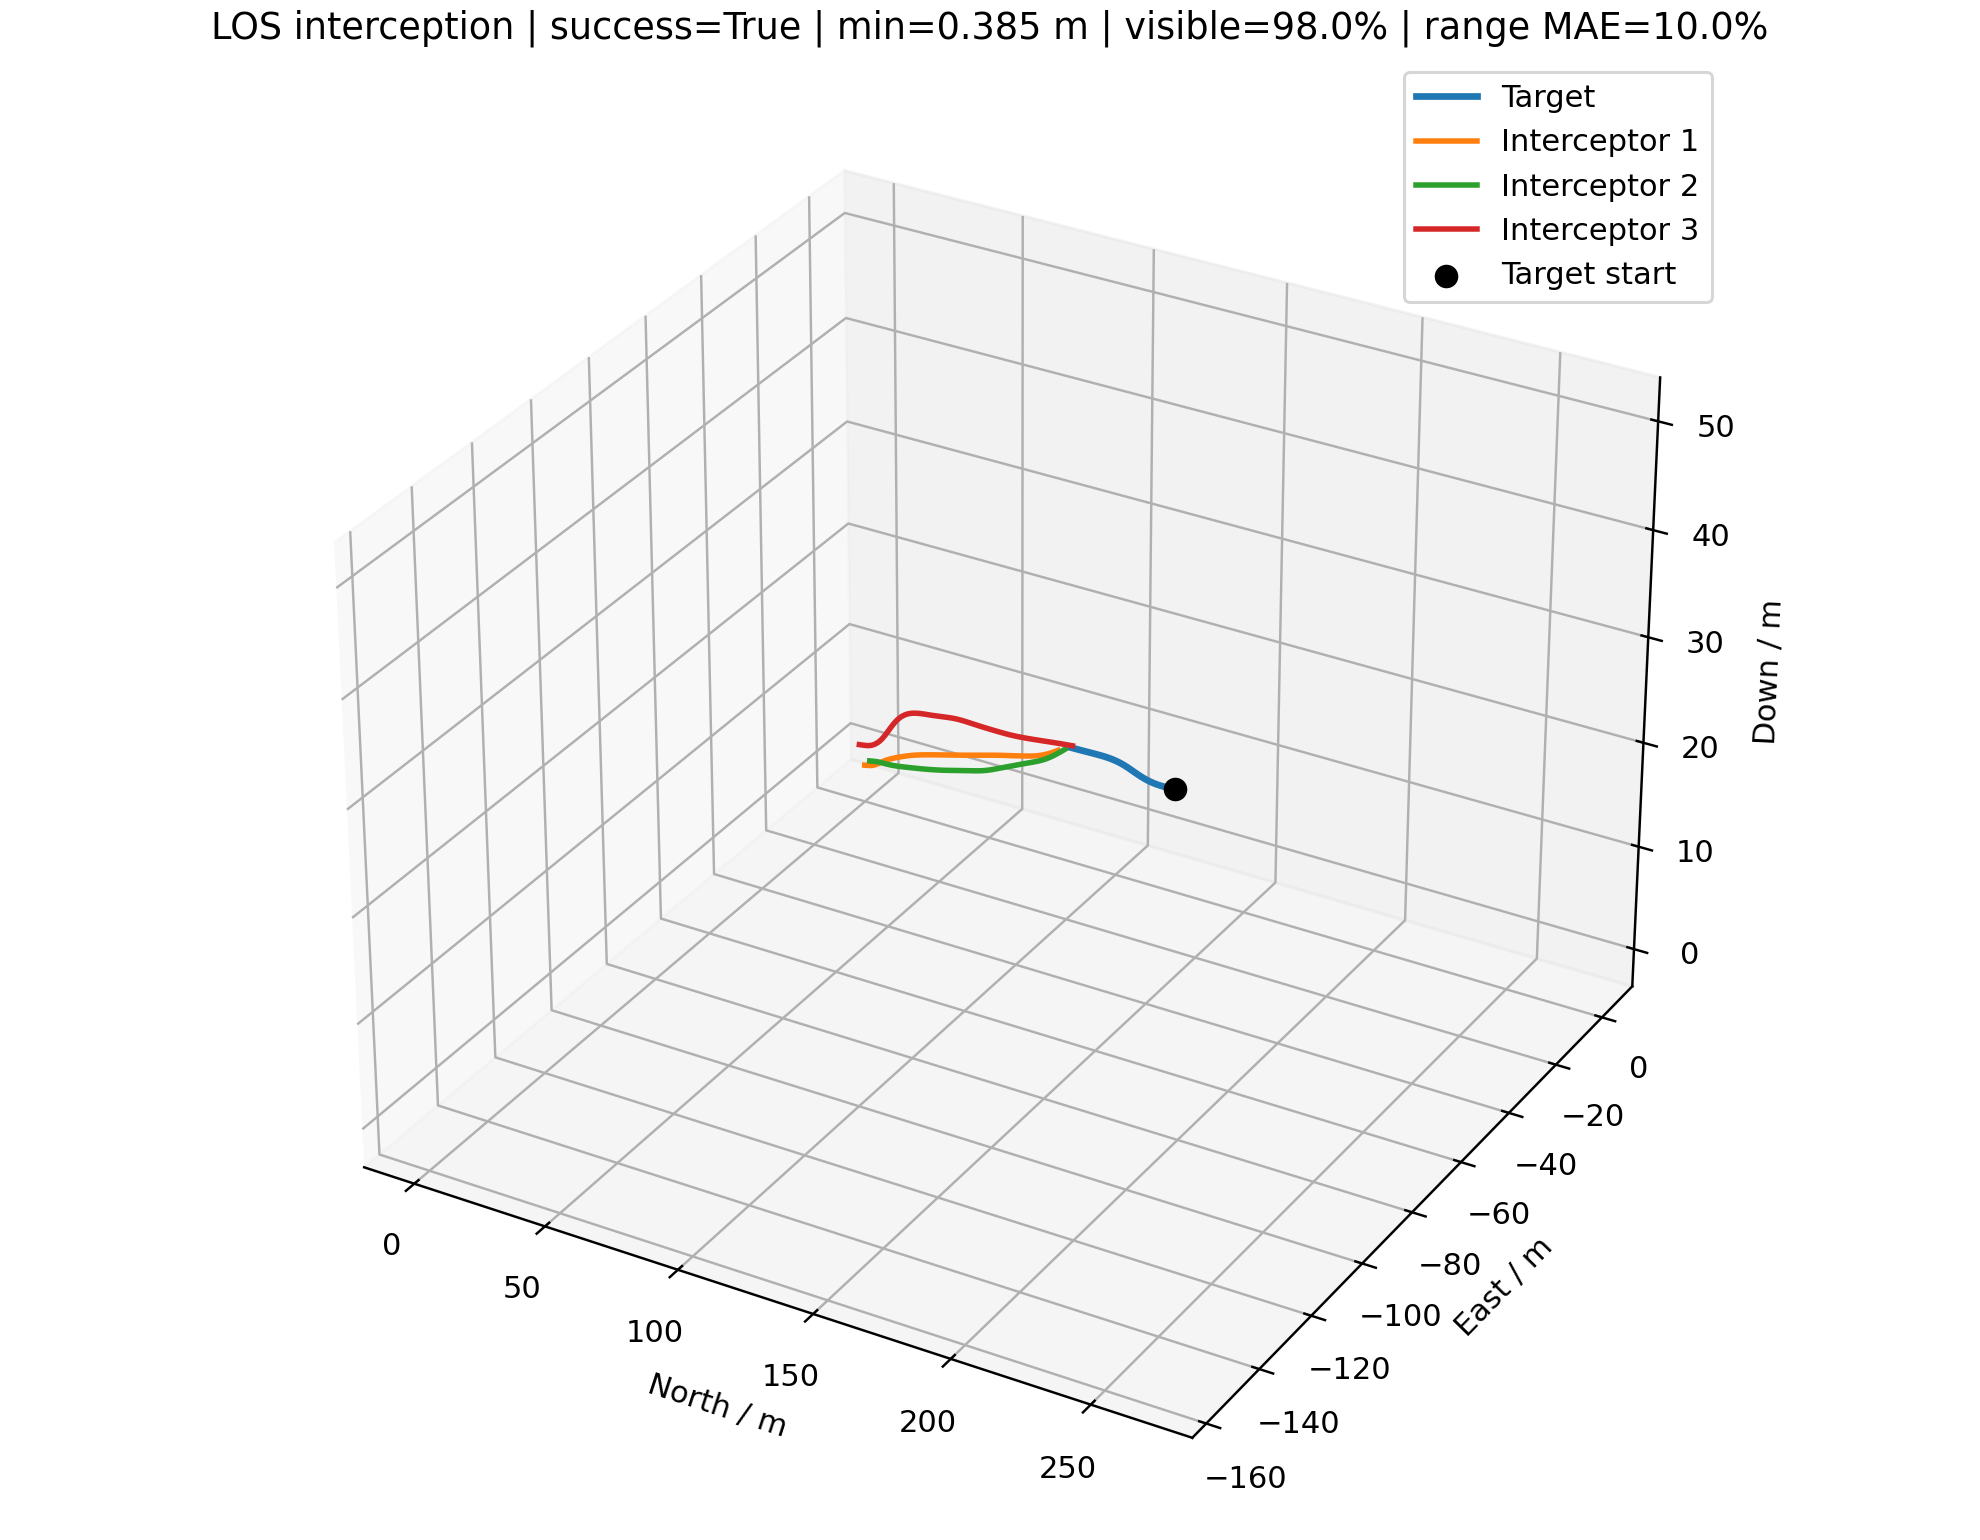

The table this chart was drawn from, first rows:
time_s, interceptor_id, interceptor_north_m, interceptor_east_m, interceptor_down_m, target_north_m, target_east_m, target_down_m, distance_m, target_visible, range_error_fraction, desired_velocity_north_mps, desired_velocity_east_mps, desired_velocity_down_mps, command_action_north, command_action_east, command_action_down, actual_acceleration_north_mps2, actual_acceleration_east_mps2, actual_acceleration_down_mps2
0.000000000000000000e+00, 0.000000000000000000e+00, 0.000000000000000000e+00, 0.000000000000000000e+00, 0.000000000000000000e+00, 2.663060919468956058e+02, -1.538077986582626409e+02, 5.031923021058280909e+01, 3.116212419991851448e+02, 1.000000000000000000e+00, nan, 1.298920016487720197e+01, -7.502044992983849525e+00, 2.454343228010467559e+00, 0.000000000000000000e+00, 0.000000000000000000e+00, 0.000000000000000000e+00, 0.000000000000000000e+00, 0.000000000000000000e+00, 0.000000000000000000e+00
0.000000000000000000e+00, 1.000000000000000000e+00, 0.000000000000000000e+00, 2.000000000000000000e+00, 0.000000000000000000e+00, 2.663060919468956058e+02, -1.538077986582626409e+02, 5.031923021058280909e+01, 3.126132269430514157e+02, 1.000000000000000000e+00, nan, 1.467313599881555852e+01, -8.584816827414718077e+00, 2.772527293077558852e+00, 0.000000000000000000e+00, 0.000000000000000000e+00, 0.000000000000000000e+00, 0.000000000000000000e+00, 0.000000000000000000e+00, 0.000000000000000000e+00
0.000000000000000000e+00, 2.000000000000000000e+00, 0.000000000000000000e+00, -2.000000000000000000e+00, 2.500000000000000000e+00, 2.663060919468956058e+02, -1.538077986582626409e+02, 5.031923021058280909e+01, 3.102438091556844029e+02, 1.000000000000000000e+00, nan, 1.650641275965956467e+01, -9.409481271980293826e+00, 2.963972569814370850e+00, 0.000000000000000000e+00, 0.000000000000000000e+00, 0.000000000000000000e+00, 0.000000000000000000e+00, 0.000000000000000000e+00, 0.000000000000000000e+00
1.000000000000000056e-01, 0.000000000000000000e+00, 1.298920016487720375e+00, -7.502044992983849525e-01, 2.454343228010467670e-01, 2.650964521474201092e+02, -1.531082295322397897e+02, 5.009269521272096171e+01, 3.086856899315814644e+02, 1.000000000000000000e+00, -4.031094338625162976e-02, 1.298920016487720197e+01, -7.502044992983849525e+00, 2.454343228010467559e+00, 0.000000000000000000e+00, 0.000000000000000000e+00, 0.000000000000000000e+00, 0.000000000000000000e+00, 0.000000000000000000e+00, 0.000000000000000000e+00
1.000000000000000056e-01, 1.000000000000000000e+00, 1.467313599881555852e+00, 1.141518317258528148e+00, 2.772527293077559074e-01, 2.650964521474201092e+02, -1.531082295322397897e+02, 5.009269521272096171e+01, 3.094751778620853315e+02, 1.000000000000000000e+00, 2.752632297454997712e-01, 1.467313599881555852e+01, -8.584816827414718077e+00, 2.772527293077558852e+00, 0.000000000000000000e+00, 0.000000000000000000e+00, 0.000000000000000000e+00, 0.000000000000000000e+00, 0.000000000000000000e+00, 0.000000000000000000e+00
1.000000000000000056e-01, 2.000000000000000000e+00, 1.650641275965956556e+00, -2.940948127198029560e+00, 2.796397256981437263e+00, 2.650964521474201092e+02, -1.531082295322397897e+02, 5.009269521272096171e+01, 3.069052744261934436e+02, 1.000000000000000000e+00, -2.291834794749679771e-01, 1.650641275965956467e+01, -9.409481271980293826e+00, 2.963972569814370850e+00, 0.000000000000000000e+00, 0.000000000000000000e+00, 0.000000000000000000e+00, 0.000000000000000000e+00, 0.000000000000000000e+00, 0.000000000000000000e+00
2.000000000000000111e-01, 0.000000000000000000e+00, 2.597840032975440749e+00, -1.500408998596769905e+00, 4.908686456020935340e-01, 2.638947707834756784e+02, -1.524111054673242336e+02, 4.987169358019200871e+01, 3.057590394404206791e+02, 1.000000000000000000e+00, 2.917217766502115950e-01, 1.333538171019411323e+01, -7.702440446230661486e+00, 2.666444866436568972e+00, 2.724236485110122577e-02, -1.576989335712218263e-02, 2.503664752361630177e-02, 0.000000000000000000e+00, 0.000000000000000000e+00, 0.000000000000000000e+00
2.000000000000000111e-01, 1.000000000000000000e+00, 2.934627199763111705e+00, 2.830366345170562958e-01, 5.545054586155118148e-01, 2.638947707834756784e+02, -1.524111054673242336e+02, 4.987169358019200871e+01, 3.063460177897994754e+02, 1.000000000000000000e+00, -3.388237067303767613e-02, 1.502151018526739001e+01, -8.781375791122874475e+00, 2.865689528486066173e+00, 2.741491226327003386e-02, -1.546798515556334352e-02, 1.099694499176451581e-02, 0.000000000000000000e+00, 0.000000000000000000e+00, 0.000000000000000000e+00
2.000000000000000111e-01, 2.000000000000000000e+00, 3.301282551931913112e+00, -3.881896254396059120e+00, 3.092794513962874525e+00, 2.638947707834756784e+02, -1.524111054673242336e+02, 4.987169358019200871e+01, 3.035756207206862882e+02, 1.000000000000000000e+00, -2.208250587363281836e-01, 1.666256720778155298e+01, -9.478932423132951257e+00, 2.877894821193196062e+00, 1.228839753709930899e-02, -5.465379725246858472e-03, -1.016068648901862458e-02, 0.000000000000000000e+00, 0.000000000000000000e+00, 0.000000000000000000e+00
3.000000000000000444e-01, 0.000000000000000000e+00, 3.897081620522936163e+00, -2.250799646981223923e+00, 7.364999914668227676e-01, 2.627054946487573943e+02, -1.517172433245356444e+02, 4.965836043920030107e+01, 3.028454405624694914e+02, 1.000000000000000000e+00, -2.175646042301483396e-01, 1.373481498714863314e+01, -7.681155304432349951e+00, 3.066444866436568883e+00, 2.710580586448697593e-01, 4.831425726524989916e-01, 8.562778201626305430e-01, 3.215710597749162764e-02, -1.861490860688696722e-02, 1.970230636824927412e-02
3.000000000000000444e-01, 1.000000000000000000e+00, 4.402264407467935570e+00, -5.756276335618575324e-01, 8.318447271370894569e-01, 2.627054946487573943e+02, -1.517172433245356444e+02, 4.965836043920030107e+01, 3.032299051600006123e+02, 1.000000000000000000e+00, -2.403817123096185782e-02, 1.541838604240460953e+01, -8.831271221991817910e+00, 2.554920839647789155e+00, 2.388616799617415687e-01, 1.432013214824285618e-01, -5.188886641290822999e-01, 3.236078232679468619e-02, -1.825853374420286293e-02, 8.653921382172087562e-03
3.000000000000000444e-01, 2.000000000000000000e+00, 4.952068881128033340e+00, -4.822908895374736105e+00, 3.389111812572117799e+00, 2.627054946487573943e+02, -1.517172433245356444e+02, 4.965836043920030107e+01, 3.002592502335402287e+02, 1.000000000000000000e+00, -1.537816916190815064e-02, 1.693548909909472400e+01, -9.222299574050655480e+00, 3.277894821193195973e+00, 9.996041804014364762e-02, 4.196416371298090087e-01, 1.000000000000000000e+00, 1.450532301633409606e-02, -6.451378064738490410e-03, -7.995837219401833937e-03
4.000000000000000222e-01, 0.000000000000000000e+00, 5.198290446425382072e+00, -2.998283157721670644e+00, 9.858953418024084536e-01, 2.615335940568032242e+02, -1.510268680619592772e+02, 4.945319114536938798e+01, 2.999488766244776343e+02, 1.000000000000000000e+00, -1.256231430354448619e-02, 1.413455252300497200e+01, -7.695643314216378705e+00, 3.466444866436568795e+00, 4.288148897426047879e-01, 7.250730224933660262e-01, 1.000000000000000000e+00, 1.967238354950807677e-01, 2.907137644007040111e-01, 3.764004470856455731e-01
4.000000000000000222e-01, 1.000000000000000000e+00, 5.872801238538780666e+00, -1.432788342788478664e+00, 1.105330857005592193e+00, 2.615335940568032242e+02, -1.510268680619592772e+02, 4.945319114536938798e+01, 3.001305470390381629e+02, 1.000000000000000000e+00, 3.146278904349524286e-01, 1.579539781284127464e+01, -8.964920482940808455e+00, 2.664751014940183182e+00, 3.045186296260990466e-01, 1.568143952218811477e-01, -4.325996373121285266e-01, 2.899623366021653603e-01, 1.503558852292806725e-01, -3.853138653074858477e-01
4.000000000000000222e-01, 2.000000000000000000e+00, 6.603597150390315917e+00, -5.761339413303689483e+00, 3.689549038473460385e+00, 2.615335940568032242e+02, -1.510268680619592772e+02, 4.945319114536938798e+01, 2.969607517419854616e+02, 1.000000000000000000e+00, -4.528423391782498975e-03, 1.656656748664049417e+01, -9.067713533723043895e+00, 3.677894821193196329e+00, -9.651842633012880368e-02, 4.177504819812545844e-01, 1.000000000000000000e+00, 7.419400661630501381e-02, 2.582123049723016872e-01, 4.119927292099376248e-01
5.000000000000000000e-01, 0.000000000000000000e+00, 6.503405335079659011e+00, -3.739457673608252097e+00, 1.242164090035517532e+00, 2.603835148974177969e+02, -1.503389675750297272e+02, 4.925413394135646428e+01, 2.970718357295520491e+02, 1.000000000000000000e+00, 3.292816922918739841e-01, 1.452488250510869072e+01, -7.783064736481805745e+00, 3.676476715099797232e+00, 5.065551649824892033e-01, 7.151231844921003278e-01, 1.000000000000000000e+00, 3.906062751830509105e-01, 6.308994853865266261e-01, 6.873397897523410016e-01
5.000000000000000000e-01, 1.000000000000000000e+00, 7.348761819533504713e+00, -2.287139916611883983e+00, 1.372967860754047642e+00, 2.603835148974177969e+02, -1.503389675750297272e+02, 4.925413394135646428e+01, 2.970497197497784896e+02, 1.000000000000000000e+00, -2.030911199011046220e-01, 1.616448573521491028e+01, -9.119109021937429560e+00, 2.716773615853035118e+00, 3.530320584966997188e-01, 1.265221004620590561e-01, -3.458732836672969713e-01, 5.423749923878311563e-01, 2.809135403215918259e-01, -5.849126120047321020e-01
5.000000000000000000e-01, 2.000000000000000000e+00, 8.255316122096042264e+00, -6.694546282294364659e+00, 3.998315523925513482e+00, 2.603835148974177969e+02, -1.503389675750297272e+02, 4.925413394135646428e+01, 2.936842479378907456e+02, 1.000000000000000000e+00, 3.420105448121097957e-01, 1.665831984715879699e+01, -9.316063385600767077e+00, 4.077894821193195796e+00, -2.283823536807896293e-01, 2.622449079041836995e-01, 1.000000000000000000e+00, 1.907024434431307119e-02, 5.223648938278917520e-01, 8.329259550710836901e-01
6.000000000000000888e-01, 0.000000000000000000e+00, 7.814699971177439863e+00, -4.470986781787559039e+00, 1.508255593247693316e+00, 2.592541805071327872e+02, -1.496506301845069800e+02, 4.905726927109236613e+01, 2.942105537407991847e+02, 1.000000000000000000e+00, 3.421429390706864915e-01, 1.482980879423395137e+01, -8.041946868349375777e+00, 3.516806407824383918e+00, 4.585719901714312985e-01, 4.091673475674288962e-01, 9.104056289663720047e-01, 6.179747443504698401e-01, 9.645407707275031051e-01, 9.822754979066531389e-01
6.000000000000000888e-01, 1.000000000000000000e+00, 8.832179289882384765e+00, -3.138294186663936891e+00, 1.634335379523216503e+00, 2.592541805071327872e+02, -1.496506301845069800e+02, 4.905726927109236613e+01, 2.939829552067288887e+02, 1.000000000000000000e+00, 3.419366599915247829e-01, 1.638401210696703458e+01, -9.329323442819958956e+00, 2.874845603044621001e+00, 3.419555821491170877e-01, 1.490128523825137719e-02, -1.863545359664760259e-01, 7.456889354155881167e-01, 3.197303771352014712e-01, -6.269484979286628068e-01
6.000000000000000888e-01, 2.000000000000000000e+00, 9.905346459459197561e+00, -7.620916216043855052e+00, 4.319754700814423920e+00, 2.592541805071327872e+02, -1.496506301845069800e+02, 4.905726927109236613e+01, 2.904285211559352433e+02, 1.000000000000000000e+00, -1.858236031751099304e-01, 1.668892448749936719e+01, -9.552866011818052172e+00, 4.340347586545497016e+00, -3.094306675630775216e-01, 6.097434968618625772e-02, 1.000000000000000000e+00, -1.688634342570409230e-01, 6.836935241184461942e-01, 1.267269143685727961e+00
7.000000000000000666e-01, 0.000000000000000000e+00, 9.134986967190817708e+00, -5.190457831421838364e+00, 1.787526684323802906e+00, 2.581410641926158291e+02, -1.489604741714931038e+02, 4.886098471392413245e+01, 2.913584640000754007e+02, 1.000000000000000000e+00, -1.868935765125518955e-01, 1.514317876054030698e+01, -8.290541446361755717e+00, 3.370226384405361486e+00, 4.379048123015918392e-01, 1.714263177405696836e-01, 6.359166076954793079e-01, 8.992359915596312980e-01, 1.205805854502736363e+00, 1.317958786393400139e+00
7.000000000000000666e-01, 1.000000000000000000e+00, 1.032415606337011837e+01, -3.987333297984086311e+00, 1.890433767505314444e+00, 2.581410641926158291e+02, -1.489604741714931038e+02, 4.886098471392413245e+01, 2.909238116512284478e+02, 1.000000000000000000e+00, 3.559082589118407469e-01, 1.654485523677465153e+01, -9.473849021954931615e+00, 2.979291377674155417e+00, 3.420266130082067479e-01, -6.668952032370846494e-02, -6.987211131895373906e-02, 8.559303138854144066e-01, 2.115158731903687694e-01, -5.269130787070916977e-01
7.000000000000000666e-01, 2.000000000000000000e+00, 1.155061650264260109e+01, -8.541542132283010957e+00, 4.657657405021398134e+00, 2.581410641926158291e+02, -1.489604741714931038e+02, 4.886098471392413245e+01, 2.871902845016726928e+02, 1.000000000000000000e+00, 2.911093077726611966e-02, 1.669642301832944753e+01, -9.746242632775178549e+00, 4.415964266101928715e+00, -3.518391124055877950e-01, -1.197417114508733532e-01, 1.000000000000000000e+00, -4.760294179750922949e-01, 5.744017510334122889e-01, 1.646352731806410619e+00
8.000000000000000444e-01, 0.000000000000000000e+00, 1.046751474077450261e+01, -5.899204220224717687e+00, 2.081726433965690681e+00, 2.570392319659334817e+02, -1.482688354839981173e+02, 4.866454345100927981e+01, 2.885076818436381245e+02, 1.000000000000000000e+00, 2.631063459329663345e-02, 1.544881495985334929e+01, -8.548585073815482716e+00, 3.204222956201578043e+00, 4.501857930660948526e-01, -3.934208572830481636e-03, 3.733881960961211721e-01, 1.224077757030708646e+00, 1.072466083139946846e+00, 1.492865856577822337e+00
8.000000000000000444e-01, 1.000000000000000000e+00, 1.182536162621077303e+01, -4.835876709130152662e+00, 2.142786415444114745e+00, 2.570392319659334817e+02, -1.482688354839981173e+02, 4.866454345100927981e+01, 2.878665137656262232e+02, 1.000000000000000000e+00, -1.779231971664829715e-01, 1.665661891964303010e+01, -9.583402421377233082e+00, 3.045210331032200290e+00, 3.441291651965629472e-01, -1.264625264287659312e-01, 1.477890091853204663e-02, 9.228789352921464850e-01, 4.957001740829661274e-02, -3.745740043297353661e-01
8.000000000000000444e-01, 2.000000000000000000e+00, 1.318846114875849018e+01, -9.460215893458533643e+00, 5.013899537871916223e+00, 2.570392319659334817e+02, -1.482688354839981173e+02, 4.866454345100927981e+01, 2.839655084949456523e+02, 1.000000000000000000e+00, 4.069211718670429079e-02, 1.670290621887930627e+01, -9.882989020690978066e+00, 4.373542233627963682e+00, -3.568581840230410918e-01, -2.517324010279266000e-01, 1.000000000000000000e+00, -7.425397067514822869e-01, 1.952155063633552179e-01, 1.833942864354327185e+00
9.000000000000000222e-01, 0.000000000000000000e+00, 1.181276157435209129e+01, -6.601326108024436756e+00, 2.388033506442505782e+00, 2.559438346301975571e+02, -1.475769062633714839e+02, 4.846819863949856710e+01, 2.856527203620244677e+02, 1.000000000000000000e+00, -1.708640012436292155e-01, 1.574607746949819287e+01, -8.816232230272726511e+00, 3.116041141710837348e+00, 4.668986968220685263e-01, -1.520313133195408395e-01, 1.751381277040225393e-01, 1.271905999390326114e+00, 6.624501003160719881e-01, 1.210732283492729211e+00
9.000000000000000222e-01, 1.000000000000000000e+00, 1.333622686101411148e+01, -5.685612236727963342e+00, 2.392983458091233917e+00, 2.559438346301975571e+02, -1.475769062633714839e+02, 4.846819863949856710e+01, 2.848061026769868249e+02, 1.000000000000000000e+00, 3.846310897703910658e-01, 1.672895920729478902e+01, -9.675158552874240314e+00, 3.140263164917396210e+00, 3.397170258125085662e-01, -1.694713362408957480e-01, 1.228246897619829220e-01, 9.659671962682396806e-01, -1.192116451743797378e-01, -2.155605291681428892e-01
9.000000000000000222e-01, 2.000000000000000000e+00, 1.481757907544451314e+01, -1.038069217196696670e+01, 5.389141948462134124e+00, 2.559438346301975571e+02, -1.475769062633714839e+02, 4.846819863949856710e+01, 2.807498484492201669e+02, 1.000000000000000000e+00, -1.580141859661065018e-01, 1.671681291273621284e+01, -9.965779420011383394e+00, 4.245593024050889674e+00, -3.274603382495778203e-01, -3.297404563490218266e-01, 1.000000000000000000e+00, -8.726719429865673616e-01, -1.802517332910903991e-01, 1.900027773969971356e+00
1.000000000000000000e+00, 0.000000000000000000e+00, 1.317118241691002112e+01, -7.300773575750953093e+00, 2.703416419927398451e+00, 2.548500817412824233e+02, -1.468854128986261287e+02, 4.827318478499385179e+01, 2.827881993690385229e+02, 1.000000000000000000e+00, 4.673908641713464540e-02, 1.603571659657320225e+01, -9.092111145862929789e+00, 3.022396620286121660e+00, 4.872186858780175878e-01, -2.809749049817065192e-01, 7.823278786175932864e-03, 1.317400898034129852e+00, 2.674420073202793957e-01, 9.075841008077305538e-01
1.000000000000000000e+00, 1.000000000000000000e+00, 1.485696103004650759e+01, -6.538071272749753859e+00, 2.642839615031742362e+00, 2.548500817412824233e+02, -1.468854128986261287e+02, 4.827318478499385179e+01, 2.817378261620157218e+02, 1.000000000000000000e+00, 3.994516452902909798e-01, 1.678301597181074811e+01, -9.737107034620169799e+00, 3.263718945161443230e+00, 3.254502675119191335e-01, -2.021589106855267437e-01, 2.671648213530432026e-01, 9.868934229058403673e-01, -2.723508423980161020e-01, -3.408857066106230072e-02
1.000000000000000000e+00, 2.000000000000000000e+00, 1.643753861113977166e+01, -1.130615401529724551e+01, 5.783777996850282044e+00, 2.548500817412824233e+02, -1.468854128986261287e+02, 4.827318478499385179e+01, 2.775385123732257284e+02, 1.000000000000000000e+00, 6.450272073617258073e-02, 1.675564330772065702e+01, -9.977032340663201992e+00, 4.141370122422473266e+00, -2.719329790173981576e-01, -3.411606013573201257e-01, 1.000000000000000000e+00, -9.158390990763662920e-01, -4.985564821845051564e-01, 1.939363779793066289e+00
1.100000000000000089e+00, 0.000000000000000000e+00, 1.454327770711925716e+01, -8.001429974766022468e+00, 3.024765649804329382e+00, 2.537576914961846626e+02, -1.461912915378815683e+02, 4.807987687538009425e+01, 2.799105868859344355e+02, 1.000000000000000000e+00, -1.541642705555434922e-01, 1.628397601815748175e+01, -9.323281877827964692e+00, 2.961783082503012920e+00, 5.074485054951948237e-01, -3.817833938309213582e-01, -1.080476657225423742e-01, 1.367444765130639617e+00, -1.208931288553157790e-01, 5.966316392038563121e-01
1.100000000000000089e+00, 1.000000000000000000e+00, 1.638752265132914232e+01, -7.394568500129293120e+00, 2.894591437659848943e+00, 2.537576914961846626e+02, -1.461912915378815683e+02, 4.807987687538009425e+01, 2.786589984255703030e+02, 1.000000000000000000e+00, 4.146243247543361932e-01, 1.683833613040663479e+01, -9.752934762760778753e+00, 3.315618706436102237e+00, 3.185233430977378322e-01, -2.162147270301786328e-01, 3.401001563890068136e-01, 9.827452250239236964e-01, -4.038191357749008059e-01, 1.895665687598332705e-01
1.100000000000000089e+00, 2.000000000000000000e+00, 1.804873338320980736e+01, -1.223866684365040136e+01, 6.198046267971984769e+00, 2.537576914961846626e+02, -1.461912915378815683e+02, 4.807987687538009425e+01, 2.743284643127747131e+02, 1.000000000000000000e+00, 7.677803457110776719e-02, 1.681112624984405102e+01, -9.937977498841584989e+00, 4.130747343703784047e+00, -2.108108464522639169e-01, -2.997057238585693062e-01, 1.000000000000000000e+00, -8.764763625224741839e-01, -7.050985022876956609e-01, 1.963222273355407888e+00
1.200000000000000178e+00, 0.000000000000000000e+00, 1.592962596176261414e+01, -8.707184522323515807e+00, 3.348992619138171811e+00, 2.526677608144918281e+02, -1.454931066867349330e+02, 4.788732069739601371e+01, 2.770180421270859483e+02, 1.000000000000000000e+00, -1.455115189673845677e-01, 1.645681344612585306e+01, -9.497522150592327961e+00, 2.956349336839186215e+00, 5.200659552144163422e-01, -4.528508967310448941e-01, -1.592212556942335655e-01, 1.425296443412096936e+00, -5.098148542423395213e-01, 2.877739456911331262e-01
1.200000000000000178e+00, 1.000000000000000000e+00, 1.792780479879865396e+01, -8.256067230357242437e+00, 3.150169419331369625e+00, 2.526677608144918281e+02, -1.454931066867349330e+02, 4.788732069739601371e+01, 2.755689834750590990e+02, 1.000000000000000000e+00, -1.418926089097274357e-01, 1.687949079187326262e+01, -9.761645792084815199e+00, 3.316035299147520821e+00, 3.145521502932481228e-01, -2.220741641568265978e-01, 3.398257251089492614e-01, 9.720526186875810826e-01, -5.001502848410683821e-01, 3.826159043413873695e-01
1.200000000000000178e+00, 2.000000000000000000e+00, 1.965212362927563916e+01, -1.317899406100451642e+01, 6.632091470905642439e+00, 2.526677608144918281e+02, -1.454931066867349330e+02, 4.788732069739601371e+01, 2.711186188945662252e+02, 1.000000000000000000e+00, 8.933066170039172249e-02, 1.685222058235166287e+01, -9.907685219449415825e+00, 4.100571681711953076e+00, -1.527551013630478738e-01, -2.480811559193754345e-01, 1.000000000000000000e+00, -7.804526004202663181e-01, -7.814389000958825715e-01, 1.977693181195524730e+00
1.300000000000000044e+00, 0.000000000000000000e+00, 1.733081564868187741e+01, -9.421764456093100648e+00, 3.673404153040524367e+00, 2.515803357924915247e+02, -1.447908225725507521e+02, 4.769550645538549105e+01, 2.741086738395195539e+02, 1.000000000000000000e+00, 7.920570386003156216e-02, 1.657614417689185160e+01, -9.630027953759720205e+00, 2.975863111272879280e+00, 5.235250659007585350e-01, -5.010081398207076875e-01, -1.715496092057681721e-01, 1.484143227590734693e+00, -8.825386212092354299e-01, 1.845645685100888445e-02
1.300000000000000044e+00, 1.000000000000000000e+00, 1.947769574224090050e+01, -9.123220906653363826e+00, 3.410742303849083612e+00, 2.515803357924915247e+02, -1.447908225725507521e+02, 4.769550645538549105e+01, 2.724673815267251484e+02, 1.000000000000000000e+00, 4.461368934332925473e-01, 1.690552511329966734e+01, -9.773875210005170899e+00, 3.283667794389348416e+00, 3.090390850972233872e-01, -2.258921613951367091e-01, 2.920352019512199582e-01, 9.608795972735422186e-01, -5.654946068170794149e-01, 4.994902846193159940e-01
1.300000000000000044e+00, 2.000000000000000000e+00, 2.124897705756663413e+01, -1.412698931473735264e+01, 7.086001376144044350e+00, 2.515803357924915247e+02, -1.447908225725507521e+02, 4.769550645538549105e+01, 2.679080141412034095e+02, 1.000000000000000000e+00, 4.695695002869766377e-01, 1.690250603590833833e+01, -9.849722397964567833e+00, 3.963949434074380829e+00, -7.407400248622827976e-02, -1.858915845022923730e-01, 1.000000000000000000e+00, -6.536817774838892259e-01, -7.668036378722422608e-01, 1.986470230474431498e+00
1.400000000000000133e+00, 0.000000000000000000e+00, 1.874718685117964512e+01, -1.014761119745174156e+01, 3.996577640781159957e+00, 2.504954512676801812e+02, -1.440844228072112685e+02, 4.750442061525313164e+01, 2.711812308485596077e+02, 1.000000000000000000e+00, -1.275216600926817323e-01, 1.668272106798427146e+01, -9.688973467228262137e+00, 3.053353943237039125e+00, 5.277114907013030765e-01, -5.040090069634565184e-01, -1.265677258107407721e-01, 1.518151557850260236e+00, -1.126680758905479252e+00, -1.238046161716981342e-01
1.400000000000000133e+00, 1.000000000000000000e+00, 2.103706263719162095e+01, -9.996470930310458414e+00, 3.676642888050348112e+00, 2.504954512676801812e+02, -1.440844228072112685e+02, 4.750442061525313164e+01, 2.693540514860459325e+02, 1.000000000000000000e+00, -1.224902914035581603e-01, 1.692452179659481004e+01, -9.782045431756374754e+00, 3.254843394276051072e+00, 2.996286312909013372e-01, -2.244007443337520391e-01, 2.537503057202499801e-01, 9.475951508473785534e-01, -6.096347360973948248e-01, 5.327699683550735088e-01
1.400000000000000133e+00, 2.000000000000000000e+00, 2.284099132999351411e+01, -1.508182974680724975e+01, 7.559829219182085502e+00, 2.504954512676801812e+02, -1.440844228072112685e+02, 4.750442061525313164e+01, 2.646956601979470634e+02, 1.000000000000000000e+00, 1.153320226433169893e-01, 1.696112798192030624e+01, -9.768158075150619624e+00, 3.819158648362813935e+00, 1.233587197624531374e-02, -1.125763878766555953e-01, 7.332836736710338643e-01, -4.839155864115331496e-01, -6.845178337059690810e-01, 1.991793779963896949e+00
1.500000000000000000e+00, 0.000000000000000000e+00, 2.017899525709992758e+01, -1.088624096579428979e+01, 4.318004205175046017e+00, 2.494131302744126231e+02, -1.433739105928734716e+02, 4.731404593270572434e+01, 2.682348427490082372e+02, 1.000000000000000000e+00, -1.181562078745007627e-01, 1.675167858133828958e+01, -9.743936139480409153e+00, 3.097460794671335726e+00, 5.237302973163950881e-01, -5.012880634711338601e-01, -9.261702665974801130e-02, 1.543720342251594158e+00, -1.278302698390876735e+00, -1.746923346749383876e-01
1.500000000000000000e+00, 1.000000000000000000e+00, 2.260571382765873949e+01, -1.087606741993923265e+01, 3.947771744763216795e+00, 2.494131302744126231e+02, -1.433739105928734716e+02, 4.731404593270572434e+01, 2.662290674169042290e+02, 1.000000000000000000e+00, 4.793346557931530416e-01, 1.693675612102320116e+01, -9.790283128788219713e+00, 3.245607855910084716e+00, 2.874266760706289947e-01, -2.193469588543549287e-01, 2.231503125566254020e-01, 9.284295516396654513e-01, -6.346465971678763029e-01, 5.228272511604102890e-01
1.500000000000000000e+00, 2.000000000000000000e+00, 2.443021611964393003e+01, -1.604215085012186748e+01, 8.051508395040313459e+00, 2.494131302744126231e+02, -1.433739105928734716e+02, 4.731404593270572434e+01, 2.614808512198444532e+02, 1.000000000000000000e+00, -2.474594927012324641e-01, 1.697476216088914214e+01, -9.759865346448533430e+00, 3.689532647053406222e+00, 7.167359520732523304e-02, -7.356044715141925316e-02, 4.500585255308296451e-01, -2.789482776463250713e-01, -5.480671244720312085e-01, 1.785133282018698697e+00
1.600000000000000089e+00, 0.000000000000000000e+00, 2.162634895463339291e+01, -1.163854127643535108e+01, 4.637642367791377396e+00, 2.483333835773910891e+02, -1.426593087817117294e+02, 4.712436150872395046e+01, 2.652690000140921711e+02, 1.000000000000000000e+00, 4.857904308036642416e-01, 1.678946550530263693e+01, -9.803131186139285802e+00, 3.145783798847761492e+00, 5.121410481818733373e-01, -4.942365566226563089e-01, -6.425871820345648022e-02, 1.554529161318436659e+00, -1.367054229851213609e+00, -1.788401777555075345e-01
1.600000000000000089e+00, 1.000000000000000000e+00, 2.418338903554881725e+01, -1.176210242485648649e+01, 4.223827765177037286e+00, 2.483333835773910891e+02, -1.426593087817117294e+02, 4.712436150872395046e+01, 2.630926727991835605e+02, 1.000000000000000000e+00, 1.224573788451184253e-01, 1.695494265534606981e+01, -9.779829914137252445e+00, 3.208654444062725375e+00, 2.741508135897808285e-01, -2.104647995609052469e-01, 1.940569733336556801e-01, 9.024017422962138379e-01, -6.438515288479994547e-01, 4.927163700952164604e-01
1.600000000000000089e+00, 2.000000000000000000e+00, 2.601859504333234696e+01, -1.700666446200057180e+01, 8.557556636193345057e+00, 2.483333835773910891e+02, -1.426593087817117294e+02, 4.712436150872395046e+01, 2.582631422862251043e+02, 1.000000000000000000e+00, -2.382473832396567737e-01, 1.700685613002733021e+01, -9.714561940370465720e+00, 3.541255770660913793e+00, 1.274389540802013665e-01, -4.529817782880846133e-02, 1.524428347552825302e-01, -8.458659619977831889e-02, -4.192508564085649647e-01, 1.436906529480420636e+00
1.700000000000000178e+00, 0.000000000000000000e+00, 2.308917670215529583e+01, -1.240496719807176440e+01, 4.955690133188552338e+00, 2.472565307721954468e+02, -1.419408742733099587e+02, 4.693539928498434222e+01, 2.622839107399400973e+02, 1.000000000000000000e+00, 1.267283431898598156e-01, 1.680483552634194666e+01, -9.865311288090980568e+00, 3.220833378437049976e+00, 4.882584246124399563e-01, -4.928938550370367544e-01, -2.755598869711260723e-02, 1.547404998843604496e+00, -1.412561099535251330e+00, -1.590397219156242381e-01
1.700000000000000178e+00, 1.000000000000000000e+00, 2.576977368487257536e+01, -1.265452693007433993e+01, 4.504399370826424054e+00, 2.472565307721954468e+02, -1.419408742733099587e+02, 4.693539928498434222e+01, 2.599456345625557674e+02, 1.000000000000000000e+00, -9.138451722440410485e-02, 1.695936457493666438e+01, -9.787292672093016677e+00, 3.196518710346510250e+00, 2.593452255535314555e-01, -2.005980541889154367e-01, 1.691623958070330169e-01, 8.709441433680000788e-01, -6.389500300599914029e-01, 4.515585235565788835e-01
1.700000000000000178e+00, 2.000000000000000000e+00, 2.760796522301647116e+01, -1.797425566218889514e+01, 9.073519787631543210e+00, 2.472565307721954468e+02, -1.419408742733099587e+02, 4.693539928498434222e+01, 2.550426176088207910e+02, 1.000000000000000000e+00, -2.287987596618141772e-01, 1.703112455656166802e+01, -9.679835079623858363e+00, 3.404129657489297855e+00, 1.675838871557322474e-01, -3.020532912811253398e-02, -1.030559544921196835e-01, 9.912559957064881466e-02, -3.077588309621366869e-01, 9.914910285165442483e-01
1.800000000000000044e+00, 0.000000000000000000e+00, 2.456715337703177227e+01, -1.318577889446322615e+01, 5.272556425177314487e+00, 2.461846945660980452e+02, -1.412201113555362326e+02, 4.674750587330652962e+01, 2.592822714401524991e+02, 1.000000000000000000e+00, 1.394758728374660972e-01, 1.679781369892029375e+01, -9.939957980382777336e+00, 3.346280298982008183e+00, 4.401810074605433942e-01, -5.120267117704800919e-01, 6.415252277173036366e-02, 1.514892735457255224e+00, -1.438577475504878134e+00, -1.181473408412353904e-01
1.800000000000000044e+00, 1.000000000000000000e+00, 2.736450220929899046e+01, -1.355319473864608959e+01, 4.789041021693319244e+00, 2.461846945660980452e+02, -1.412201113555362326e+02, 4.674750587330652962e+01, 2.567910258444297256e+02, 1.000000000000000000e+00, -2.337007541350515361e-01, 1.695629553801865441e+01, -9.803406711308831234e+00, 3.182314077186467749e+00, 2.432698717378191933e-01, -1.908535017490621544e-01, 1.470561119540431672e-01, 8.343875102655263776e-01, -6.243303353896194618e-01, 4.070045217508818092e-01
1.800000000000000044e+00, 2.000000000000000000e+00, 2.919990048327974463e+01, -1.894407776416779754e+01, 9.594728138644484261e+00, 2.461846945660980452e+02, -1.412201113555362326e+02, 4.674750587330652962e+01, 2.518216792641208031e+02, 1.000000000000000000e+00, -6.292495115108520665e-02, 1.705621505671207316e+01, -9.641182969430641236e+00, 3.285251646480142451e+00, 1.931274307211123809e-01, -1.558749630532289300e-02, -2.837598990867969406e-01, 2.565080579150395002e-01, -2.230901790579772892e-01, 5.245199574744416893e-01
1.900000000000000133e+00, 0.000000000000000000e+00, 2.605951427272893284e+01, -1.398136000868204043e+01, 5.589210958336495061e+00, 2.451178289431169901e+02, -1.404971270723151235e+02, 4.656064578156637168e+01, 2.562644005971262118e+02, 1.000000000000000000e+00, -7.792607118871497374e-02, 1.681576795586155626e+01, -9.955015351064835372e+00, 3.398788512201119882e+00, 4.072011138916234452e-01, -5.028854222216899705e-01, 1.196159416347977178e-01, 1.438422082068349983e+00, -1.476941782735229580e+00, -2.117588295820184430e-02
1.900000000000000133e+00, 1.000000000000000000e+00, 2.896716312687431127e+01, -1.445790215216260677e+01, 5.077308521198165892e+00, 2.451178289431169901e+02, -1.404971270723151235e+02, 4.656064578156637168e+01, 2.536293828039947016e+02, 1.000000000000000000e+00, -2.243328641827329051e-01, 1.695273507960849457e+01, -9.817295511434211974e+00, 3.146992259151345728e+00, 2.266733724743442979e-01, -1.811229984299141949e-01, 1.246742432728668304e-01, 7.932393148907473934e-01, -6.039604944766873151e-01, 3.625848637951522013e-01
1.900000000000000133e+00, 2.000000000000000000e+00, 3.079567992089382145e+01, -1.991543229982892527e+01, 1.011685907632417525e+01, 2.451178289431169901e+02, -1.404971270723151235e+02, 4.656064578156637168e+01, 2.486002378621674609e+02, 1.000000000000000000e+00, 1.862617166205209340e-01, 1.708587201574741954e+01, -9.592430213246768034e+00, 3.175775971845680168e+00, 2.089356327460099305e-01, -1.129206645604785564e-03, -4.124764539063136004e-01, 3.844177350802798765e-01, -1.532433682224740579e-01, 9.225866667484172723e-02
... 237 more rows
